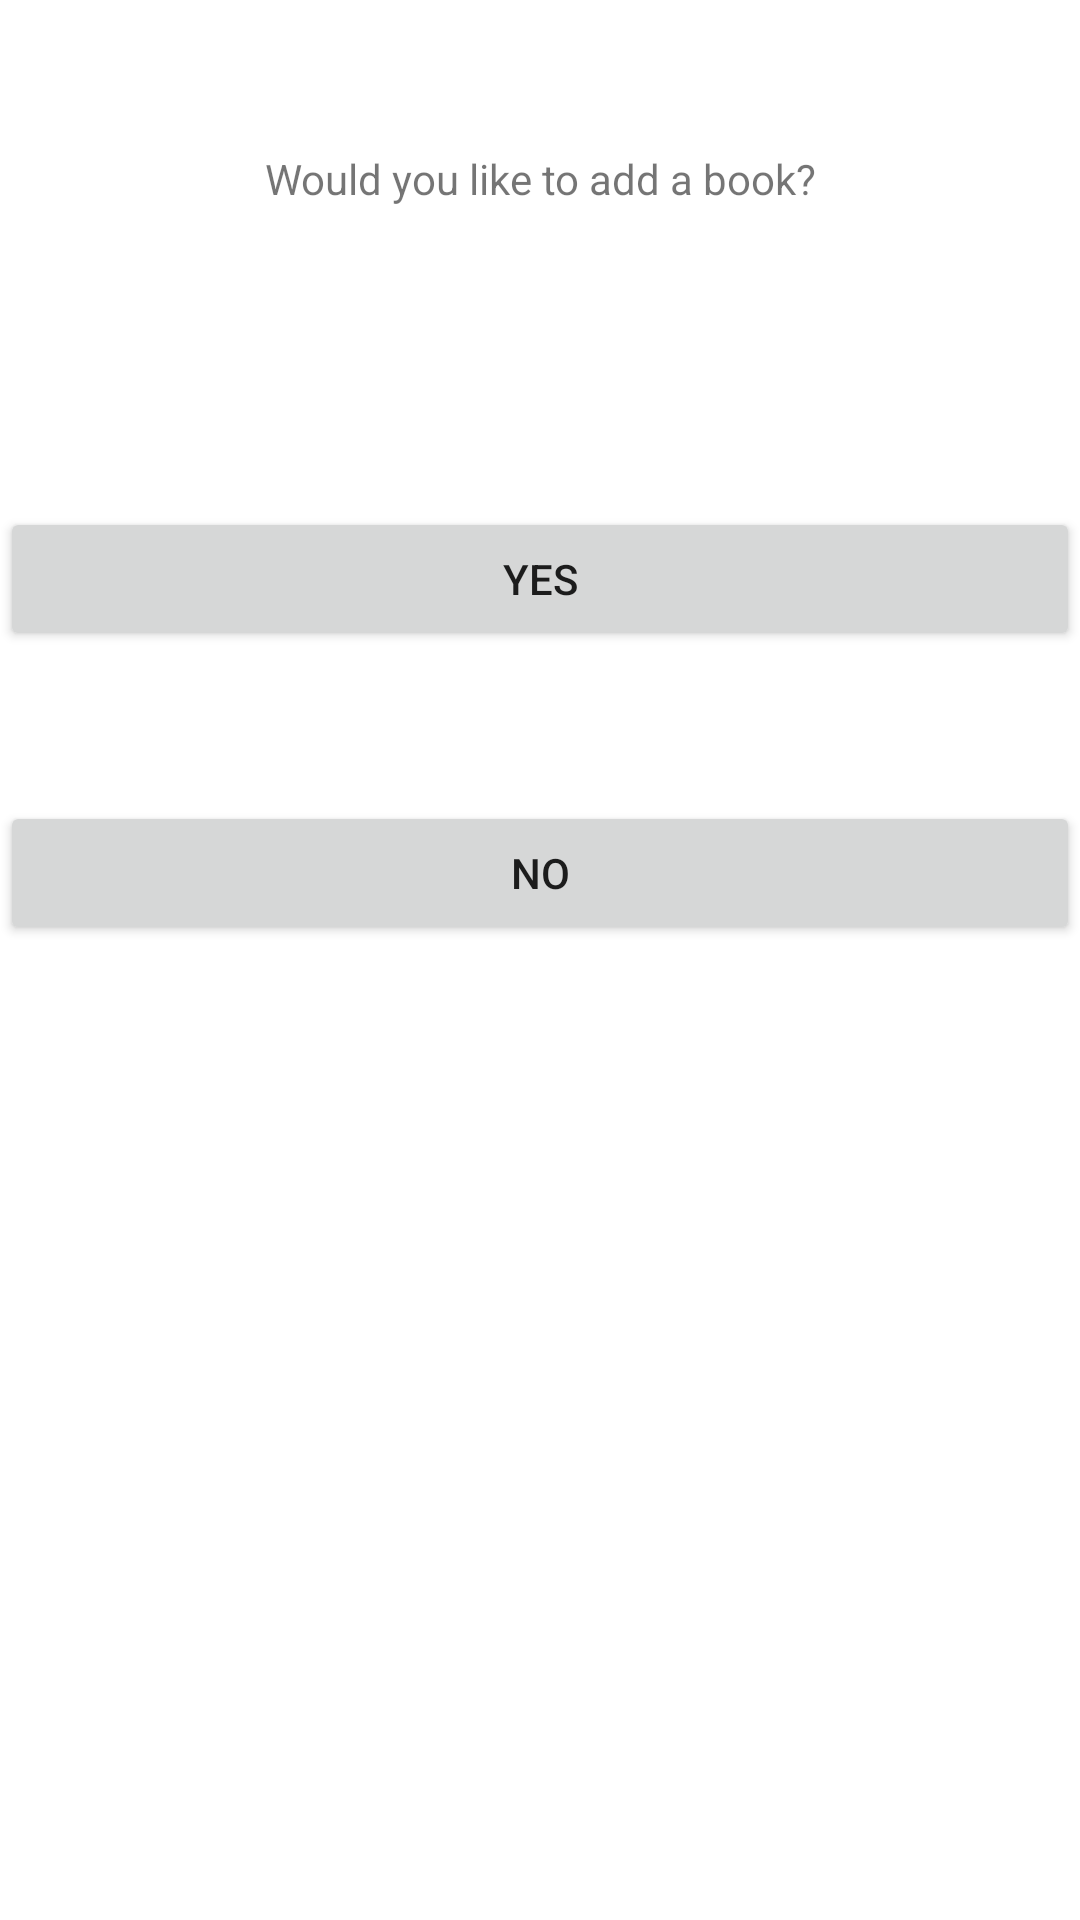

This screen was rendered from an Android layout file. Write that file and the resources it references.
<!-- AndroidManifest.xml: application theme Theme.BookReservationSystem -->
<!-- res/layout/activity_ask_to_add.xml -->
<?xml version="1.0" encoding="utf-8"?>
<LinearLayout xmlns:android="http://schemas.android.com/apk/res/android"
    xmlns:app="http://schemas.android.com/apk/res-auto"
    xmlns:tools="http://schemas.android.com/tools"
    android:layout_width="match_parent"
    android:layout_height="match_parent"
    tools:context=".AskToAddBookActivity"
    android:orientation="vertical">

    <TextView
        android:layout_width="match_parent"
        android:layout_height="wrap_content"
        android:layout_margin="50dp"
        android:text="Would you like to add a book?"
        android:textAlignment="center" />

    <Button
        android:id="@+id/btn_yes"
        android:layout_width="match_parent"
        android:layout_height="wrap_content"
        android:layout_marginVertical="50dp"
        android:text="Yes" />

    <Button
        android:id="@+id/btn_no"
        android:layout_width="match_parent"
        android:layout_height="wrap_content"
        android:text="No"/>

</LinearLayout>
<!-- resources referenced by this layout -->
<resources>
  <style name="Theme.BookReservationSystem" parent="Theme.MaterialComponents.DayNight.DarkActionBar">
          
          <item name="colorPrimary">@color/purple_500</item>
          <item name="colorPrimaryVariant">@color/purple_700</item>
          <item name="colorOnPrimary">@color/white</item>
          
          <item name="colorSecondary">@color/teal_200</item>
          <item name="colorSecondaryVariant">@color/teal_700</item>
          <item name="colorOnSecondary">@color/black</item>
          
          <item name="android:statusBarColor" tools:targetApi="l">?attr/colorPrimaryVariant</item>
          
      </style>
  <!-- not gathered from this repository: default colours our renderer supplied (Android Studio template values) -->
  <color name="purple_500">#FF6200EE</color>
  <color name="purple_700">#FF3700B3</color>
  <color name="teal_200">#FF03DAC5</color>
  <color name="teal_700">#FF018786</color>
  <color name="black">#FF000000</color>
  <color name="white">#FFFFFFFF</color>
</resources>
